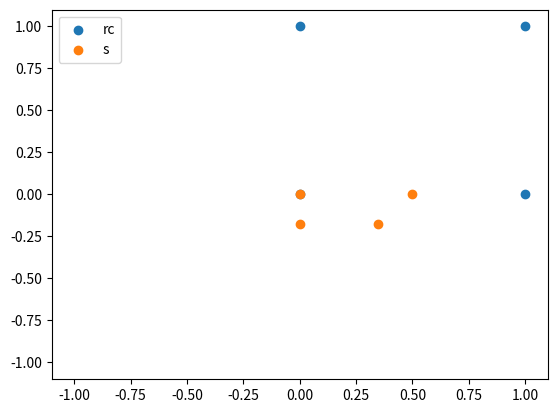

Python code for this plot:
import numpy as np
import matplotlib.pyplot as plt
np.set_printoptions(precision=4, suppress=True)

def rotx(angle):
    return np.array([[1, 0, 0],
                     [0, np.cos(angle), -np.sin(angle)],
                     [0, np.sin(angle), np.cos(angle)]])

def task_a(): # Transforms ro to rc via Tco. Returns rc (not homog)
    rc_h = np.zeros((4, 4))
    
    for i in range(len(ro_h)):
        rc_h[i] = Tco @ ro_h[i]
    
    return rc_h[:, :-1]


def task_b(): # Converts rc into normalizes imgage coordinates, s
    s = np.zeros((4,3))
    rc = task_a()
    for i in range(len(rc)):
        s[i] = 1/rc[i, 2] * rc[i]
    return s

def task_c(ro, s):
    plt.scatter(ro[:,0], ro[:,1], label='rc')
    plt.scatter(s[:,0], s[:,1], label='s')
    plt.xlim([-1.1,1.1])
    plt.ylim([-1.1,1.1])
    plt.legend()
    plt.show()
    

if __name__ == "__main__":
    Tco = np.block([[rotx(2*np.pi/3), np.array([[0, 0, 2]]).T],
                   [np.zeros(3), 1]])
    
    ro = np.array([[0,0,0],
                   [1,0,0],
                   [1,1,0],
                   [0,1,0]])    
    ro_h = np.block([ro, np.ones((4,1))])

    rc = task_a()
    for i in range(len(rc)):
        print('rc{}: '.format(i+1), rc[i])
    
    s = task_b()
    for i in range(len(rc)):
        print('s{}: '.format(i+1), s[i])
    
    task_c(ro, s)

    
    
